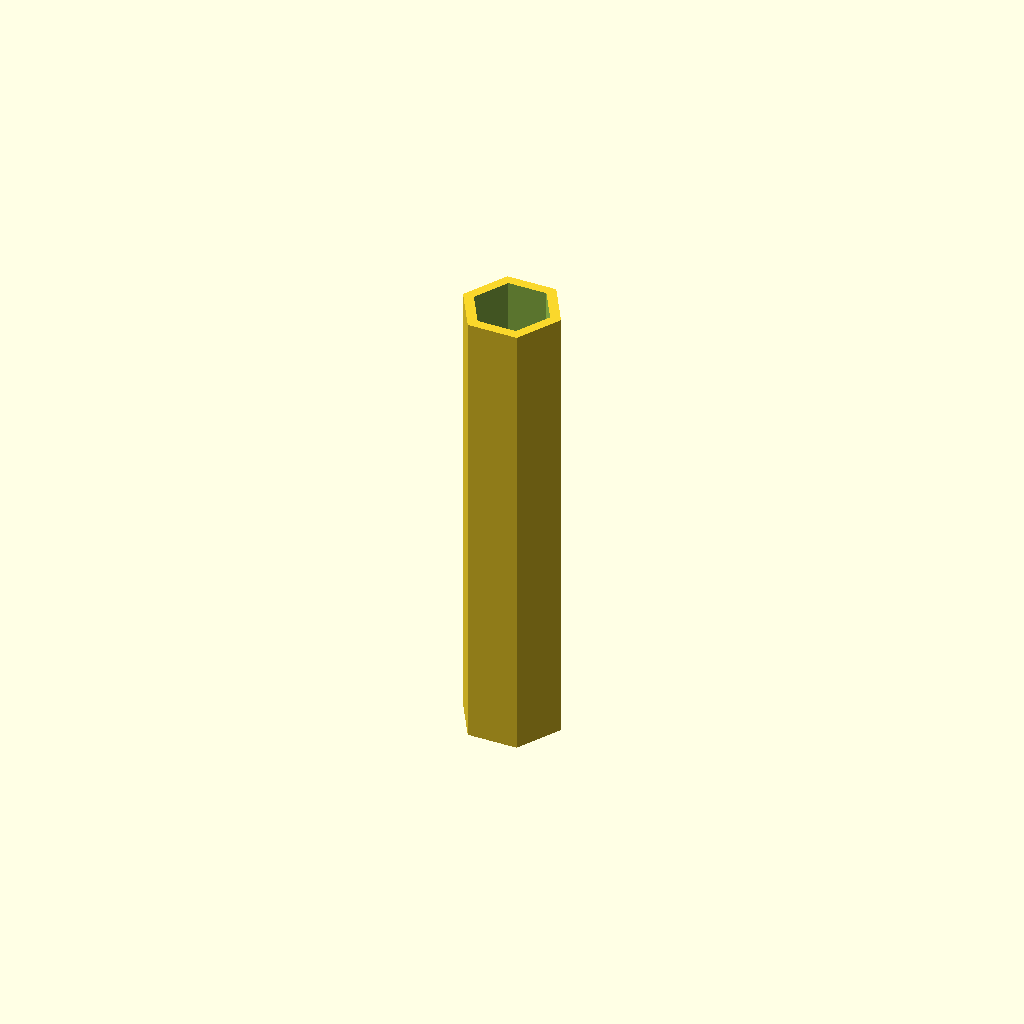
Cell 1: rendered with the file's own defaults.
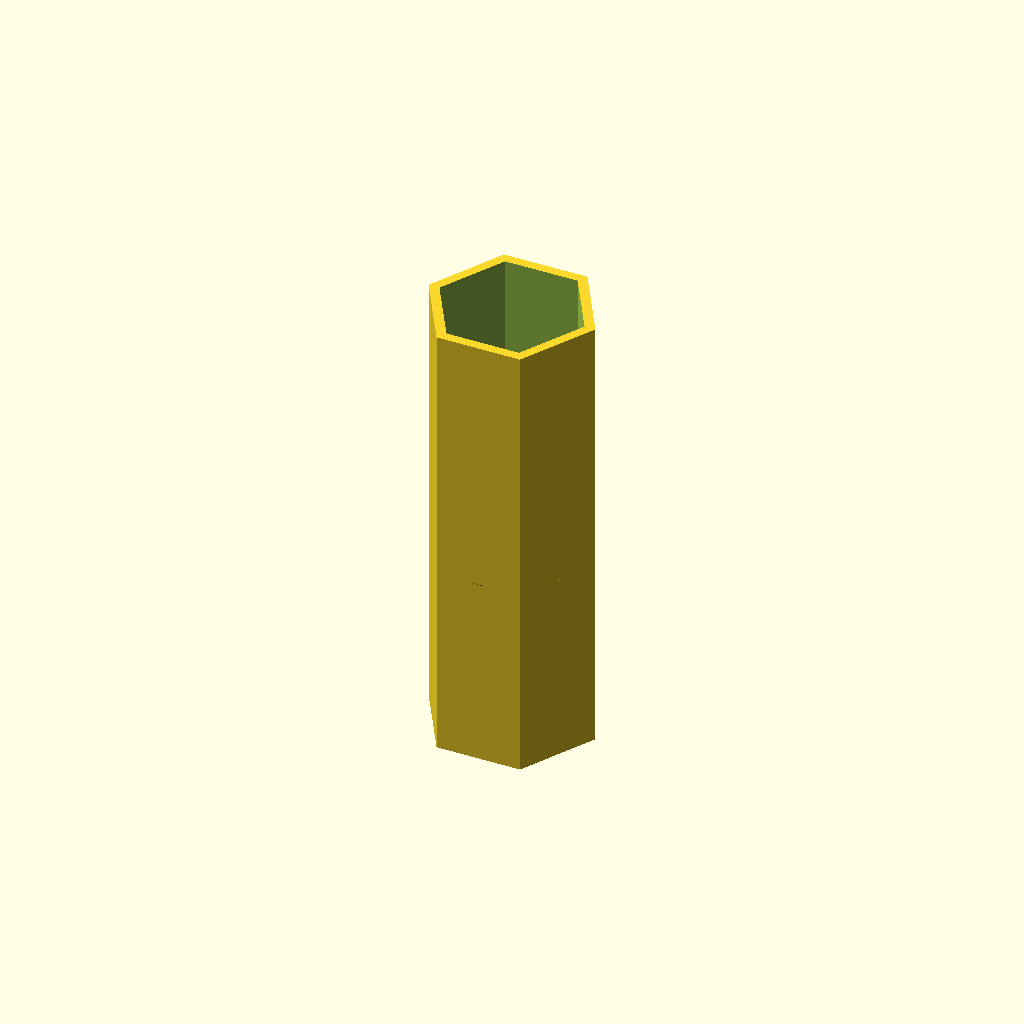
Cell 2 — pencil_dia set to 15.2, the other parameters unchanged.
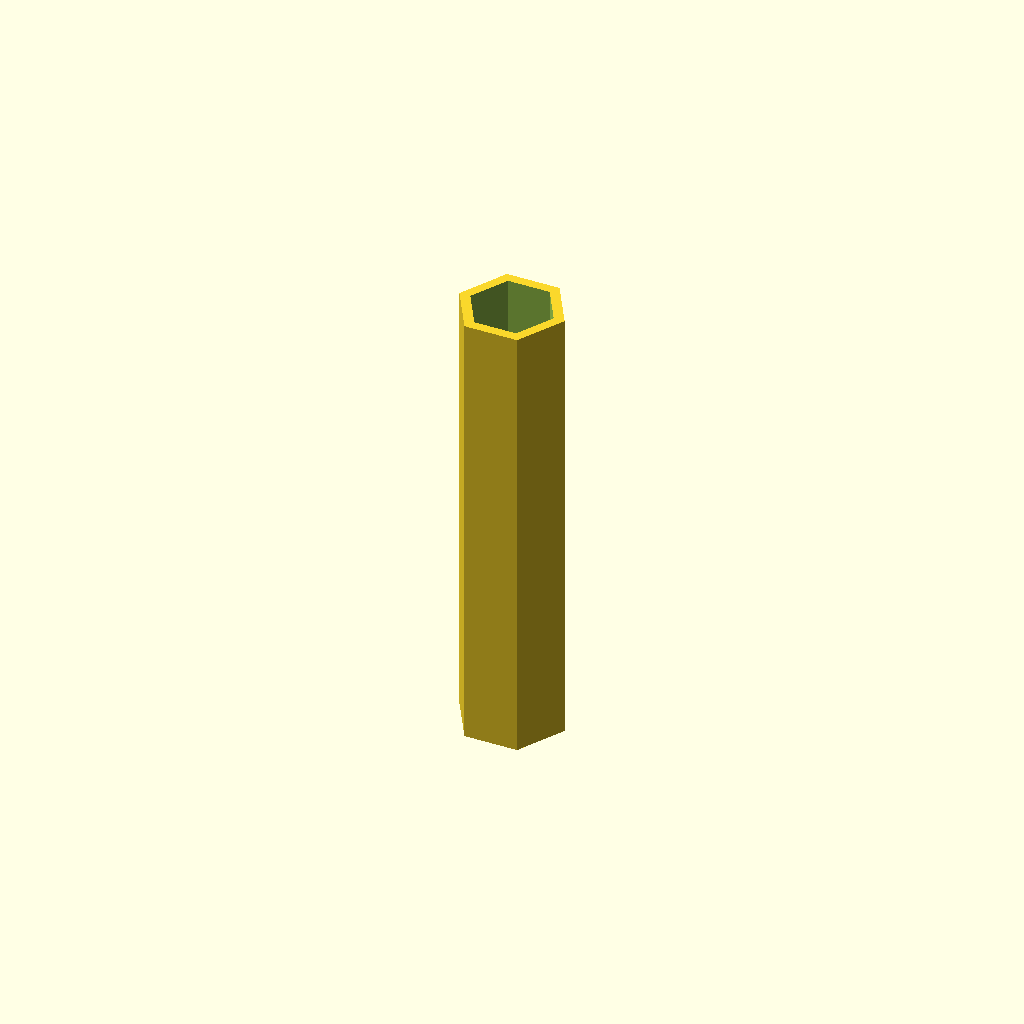
Cell 3 — tolerance set to 0.8, the other parameters unchanged.
One fixed orthographic camera (rotation 55°, 0°, 25°; colour scheme Cornfield) for every cell.
Source of the model, blackwing-topper.scad:
pencil_dia = 7.6;
tolerance = .4;
cone_h =20;


difference(){
    cylinder(d=pencil_dia+2.4+ 2*tolerance, h=50,$fn=6);
    translate([0,0,1.2])cylinder(h=20,d1=0,d2 =pencil_dia+2*tolerance, $fn=50);
    translate([0,0,20])cylinder(h=50, d=pencil_dia+2*tolerance,$fn=6);
    translate([0,0,1.2])cylinder(h=50, d=pencil_dia/2,$fn=40);
    }
Customizer parameters (derived from the source; name, type, default, range or options):
pencil_dia: number, default 7.6
tolerance: number, default 0.4
cone_h: number, default 20
